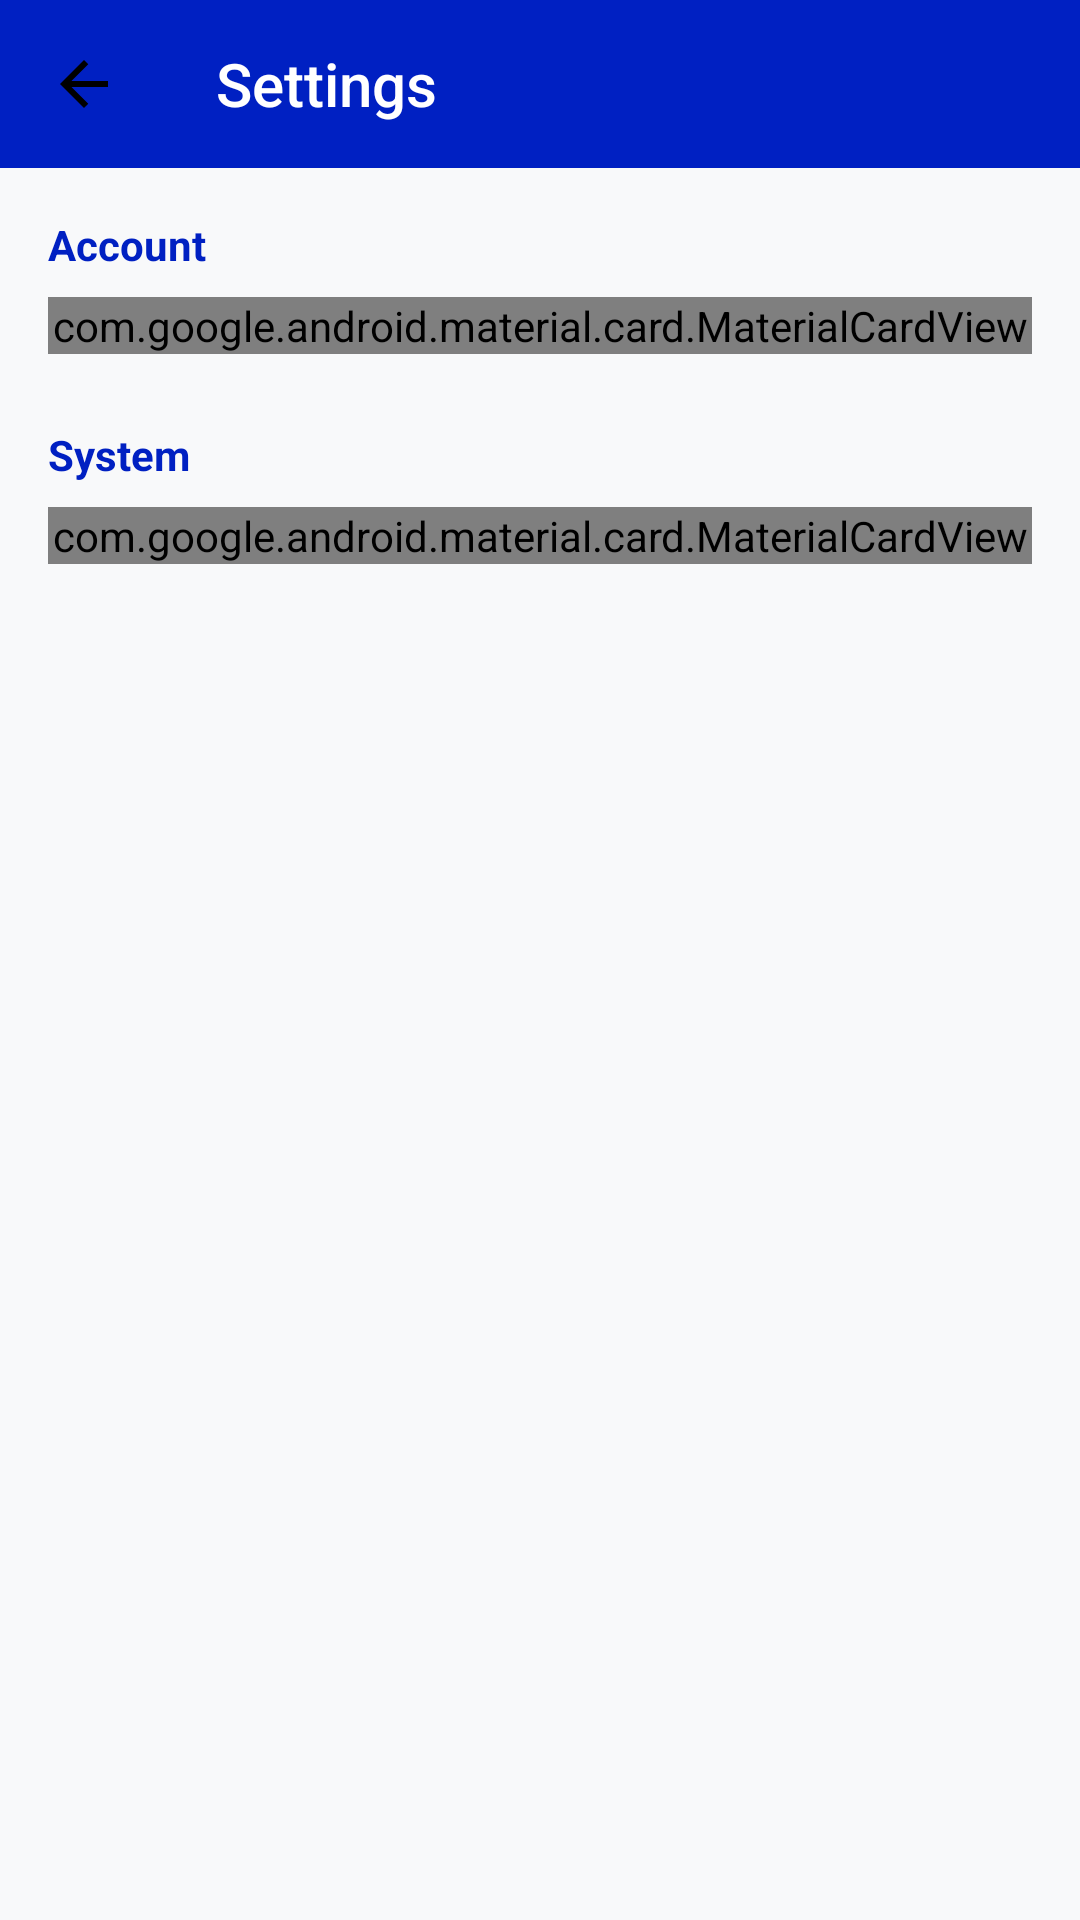

Produce the Android XML layout that renders to this screen, including the resource entries it uses.
<!-- AndroidManifest.xml: application theme Theme.AppCompat.Light.NoActionBar -->
<!-- res/layout/activity_settings.xml -->
<?xml version="1.0" encoding="utf-8"?>
<LinearLayout xmlns:android="http://schemas.android.com/apk/res/android"
    xmlns:app="http://schemas.android.com/apk/res-auto"
    android:layout_width="match_parent"
    android:layout_height="match_parent"
    android:orientation="vertical"
    android:background="@color/bg_main">

    <androidx.appcompat.widget.Toolbar
        android:id="@+id/toolbar"
        android:layout_width="match_parent"
        android:layout_height="?attr/actionBarSize"
        android:background="@color/primary_blue"
        app:title="Settings"
        app:titleTextColor="@color/white"
        app:navigationIcon="@drawable/arrow_back" />

    <ScrollView
        android:layout_width="match_parent"
        android:layout_height="match_parent">

        <LinearLayout
            android:layout_width="match_parent"
            android:layout_height="wrap_content"
            android:orientation="vertical"
            android:padding="16dp">

            <TextView
                android:layout_width="wrap_content"
                android:layout_height="wrap_content"
                android:text="Account"
                android:textSize="14sp"
                android:textStyle="bold"
                android:textColor="@color/primary_blue"
                android:layout_marginBottom="8dp"/>

            <com.google.android.material.card.MaterialCardView
                android:layout_width="match_parent"
                android:layout_height="wrap_content"
                app:cardCornerRadius="12dp">
                <LinearLayout
                    android:layout_width="match_parent"
                    android:layout_height="wrap_content"
                    android:orientation="vertical">
                    <TextView
                        android:layout_width="match_parent"
                        android:layout_height="wrap_content"
                        android:padding="16dp"
                        android:text="Profile Information"
                        android:background="?attr/selectableItemBackground" />
                    <View android:layout_width="match_parent" android:layout_height="1dp" android:background="@color/divider" />
                    <TextView
                        android:layout_width="match_parent"
                        android:layout_height="wrap_content"
                        android:padding="16dp"
                        android:text="Security &amp; Password"
                        android:background="?attr/selectableItemBackground" />
                </LinearLayout>
            </com.google.android.material.card.MaterialCardView>

            <TextView
                android:layout_width="wrap_content"
                android:layout_height="wrap_content"
                android:layout_marginTop="24dp"
                android:text="System"
                android:textSize="14sp"
                android:textStyle="bold"
                android:textColor="@color/primary_blue"
                android:layout_marginBottom="8dp"/>

            <com.google.android.material.card.MaterialCardView
                android:layout_width="match_parent"
                android:layout_height="wrap_content"
                app:cardCornerRadius="12dp">
                <LinearLayout
                    android:layout_width="match_parent"
                    android:layout_height="wrap_content"
                    android:orientation="vertical">
                    <TextView
                        android:layout_width="match_parent"
                        android:layout_height="wrap_content"
                        android:padding="16dp"
                        android:text="Notifications Settings"
                        android:background="?attr/selectableItemBackground" />
                    <View android:layout_width="match_parent" android:layout_height="1dp" android:background="@color/divider" />
                    <TextView
                        android:layout_width="match_parent"
                        android:layout_height="wrap_content"
                        android:padding="16dp"
                        android:text="Language &amp; Region"
                        android:background="?attr/selectableItemBackground" />
                </LinearLayout>
            </com.google.android.material.card.MaterialCardView>

        </LinearLayout>
    </ScrollView>

</LinearLayout>
<!-- resources referenced by this layout -->
<resources>
  <color name="bg_main">#F8F9FA</color>
  <color name="divider">#BDBDBD</color>
  <color name="primary_blue">#0020C2</color>
  <color name="white">#FFFFFFFF</color>
  <!-- drawable arrow_back (drawable) -->
  <vector xmlns:android="http://schemas.android.com/apk/res/android" android:autoMirrored="true" android:height="24dp" android:tint="#000000" android:viewportHeight="960" android:viewportWidth="960" android:width="24dp">
  
      <path android:fillColor="@android:color/white" android:pathData="M313,520L537,744L480,800L160,480L480,160L537,216L313,440L800,440L800,520L313,520Z"/>
  
  </vector>
</resources>
